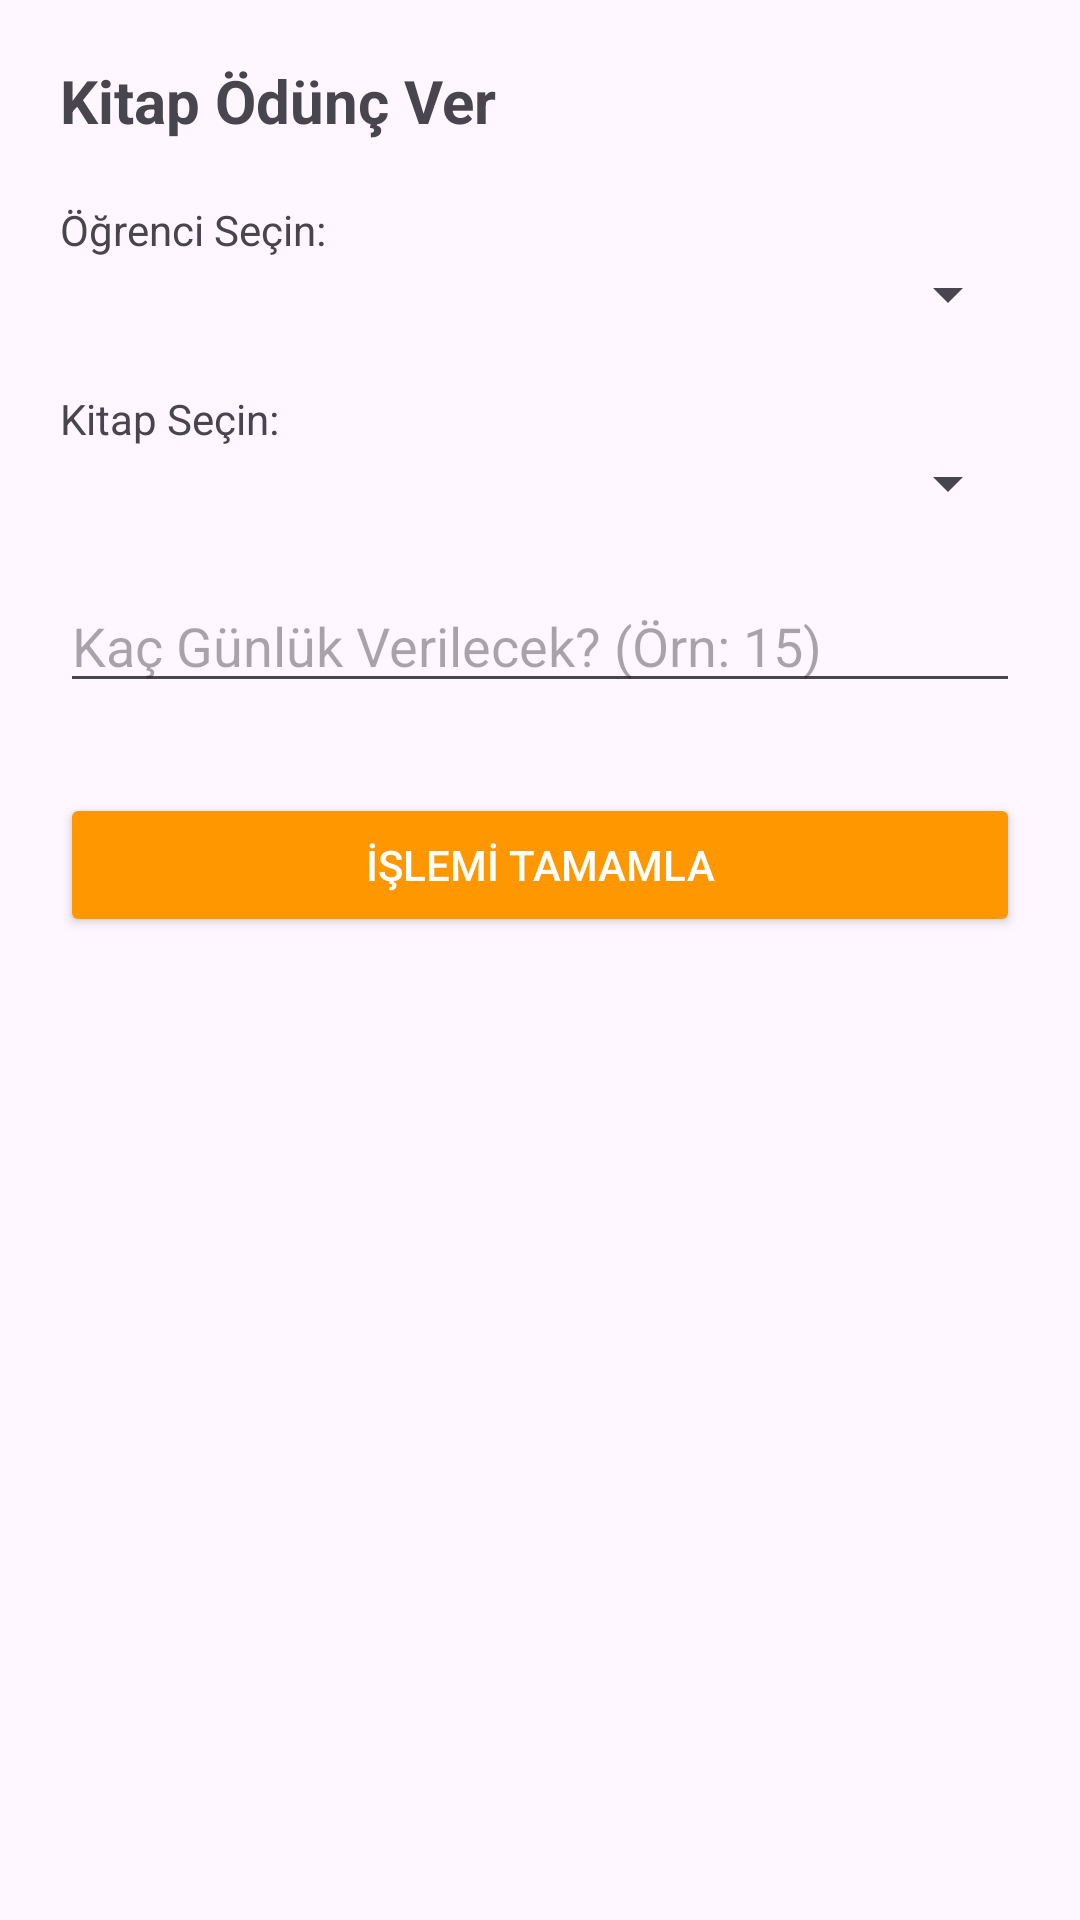

Write the Android layout XML for this screen, with the resource values it uses.
<!-- AndroidManifest.xml: application theme Theme.KutuphaneSistemi -->
<!-- res/layout/activity_odunc_ekle.xml -->
<?xml version="1.0" encoding="utf-8"?>
<LinearLayout xmlns:android="http://schemas.android.com/apk/res/android"
    android:layout_width="match_parent"
    android:layout_height="match_parent"
    android:orientation="vertical"
    android:padding="20dp">

    <TextView
        android:layout_width="wrap_content"
        android:layout_height="wrap_content"
        android:text="Kitap Ödünç Ver"
        android:textSize="20sp"
        android:textStyle="bold"
        android:layout_marginBottom="20dp"/>

    <TextView android:layout_width="wrap_content" android:layout_height="wrap_content" android:text="Öğrenci Seçin:"/>
    <Spinner
        android:id="@+id/spinner_students"
        android:layout_width="match_parent"
        android:layout_height="wrap_content"
        android:layout_marginBottom="20dp" />

    <TextView android:layout_width="wrap_content" android:layout_height="wrap_content" android:text="Kitap Seçin:"/>
    <Spinner
        android:id="@+id/spinner_books"
        android:layout_width="match_parent"
        android:layout_height="wrap_content"
        android:layout_marginBottom="20dp" />

    <EditText
        android:id="@+id/edit_loan_duration"
        android:layout_width="match_parent"
        android:layout_height="wrap_content"
        android:hint="Kaç Günlük Verilecek? (Örn: 15)"
        android:inputType="number" />

    <Button
        android:id="@+id/btn_save_loan"
        android:layout_width="match_parent"
        android:layout_height="wrap_content"
        android:text="İŞLEMİ TAMAMLA"
        android:layout_marginTop="30dp"
        android:backgroundTint="#FF9800"
        android:textColor="@android:color/white"/>
</LinearLayout>
<!-- resources referenced by this layout -->
<resources>
  <style name="Theme.KutuphaneSistemi" parent="Base.Theme.KutuphaneSistemi" />
  <style name="Base.Theme.KutuphaneSistemi" parent="Theme.Material3.DayNight.NoActionBar">
          
          
      </style>
</resources>
